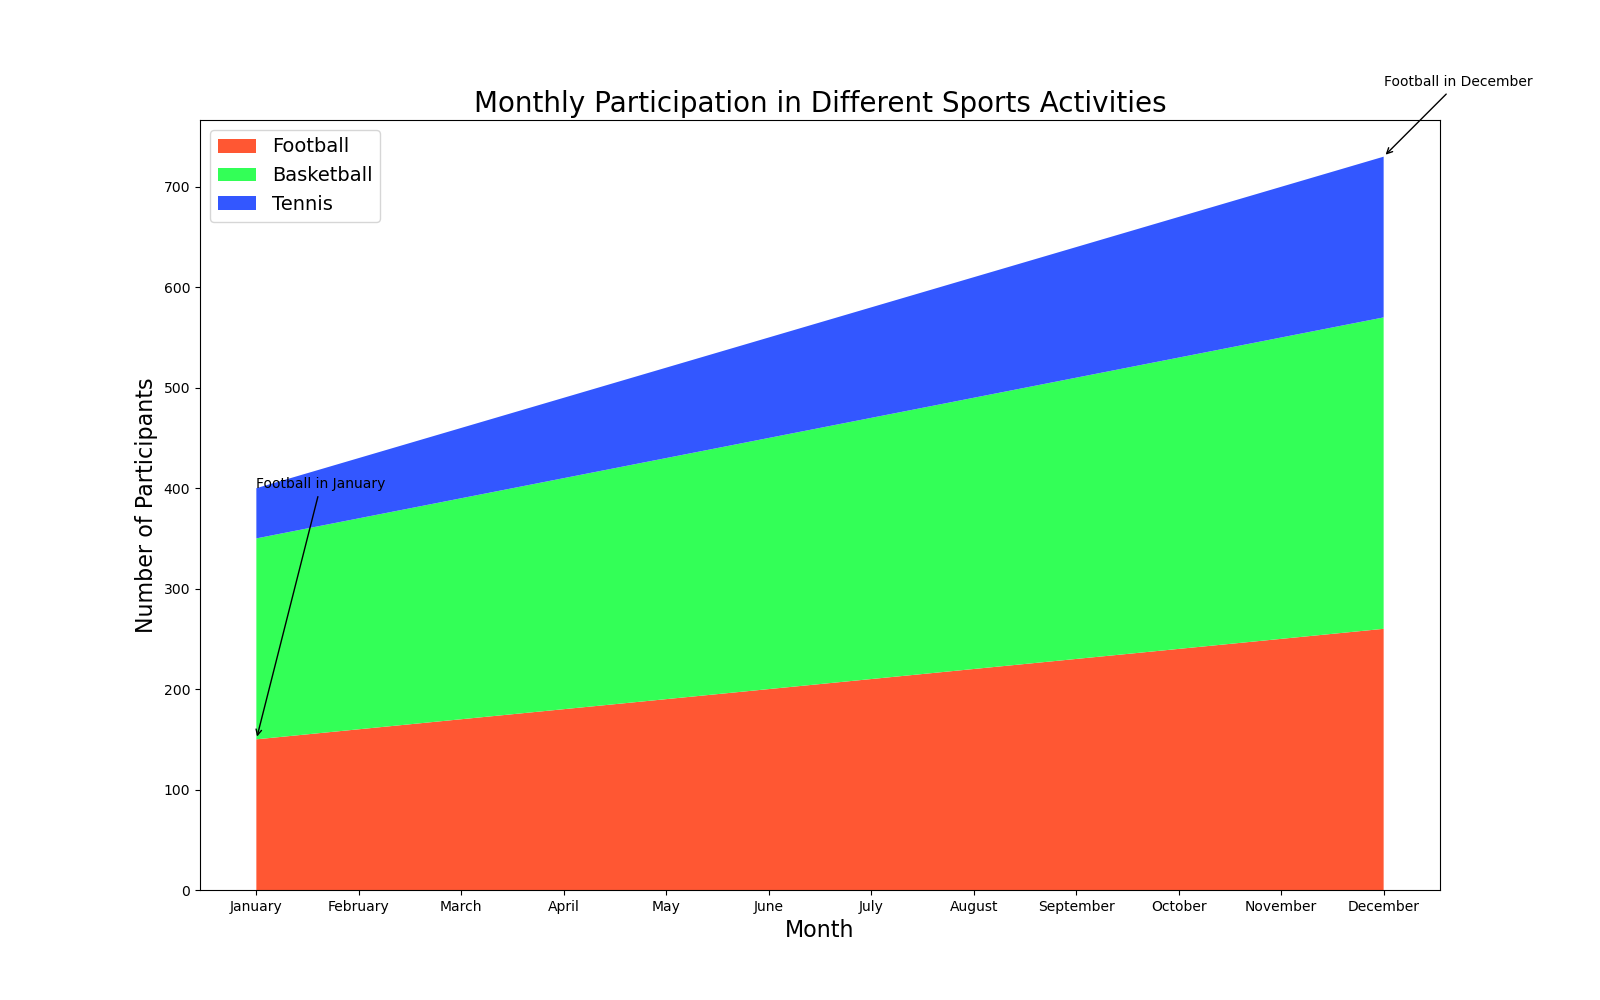

The data file committed next to this chart (first rows):
Month, Football, Basketball, Tennis
January, 150, 200, 50
February, 160, 210, 60
March, 170, 220, 70
April, 180, 230, 80
May, 190, 240, 90
June, 200, 250, 100
July, 210, 260, 110
August, 220, 270, 120
September, 230, 280, 130
October, 240, 290, 140
November, 250, 300, 150
December, 260, 310, 160
